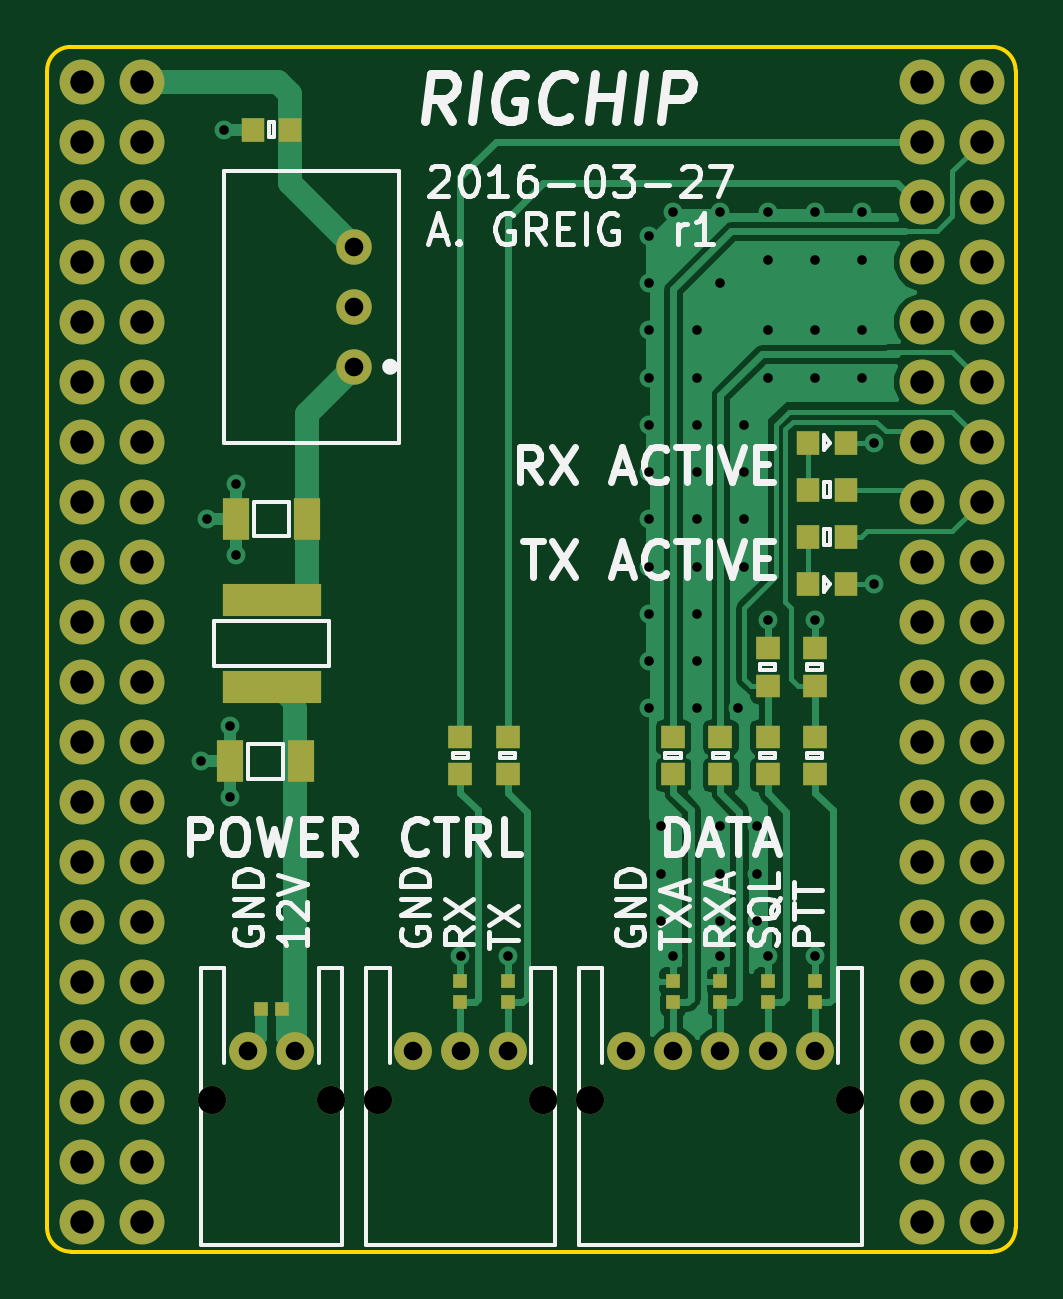
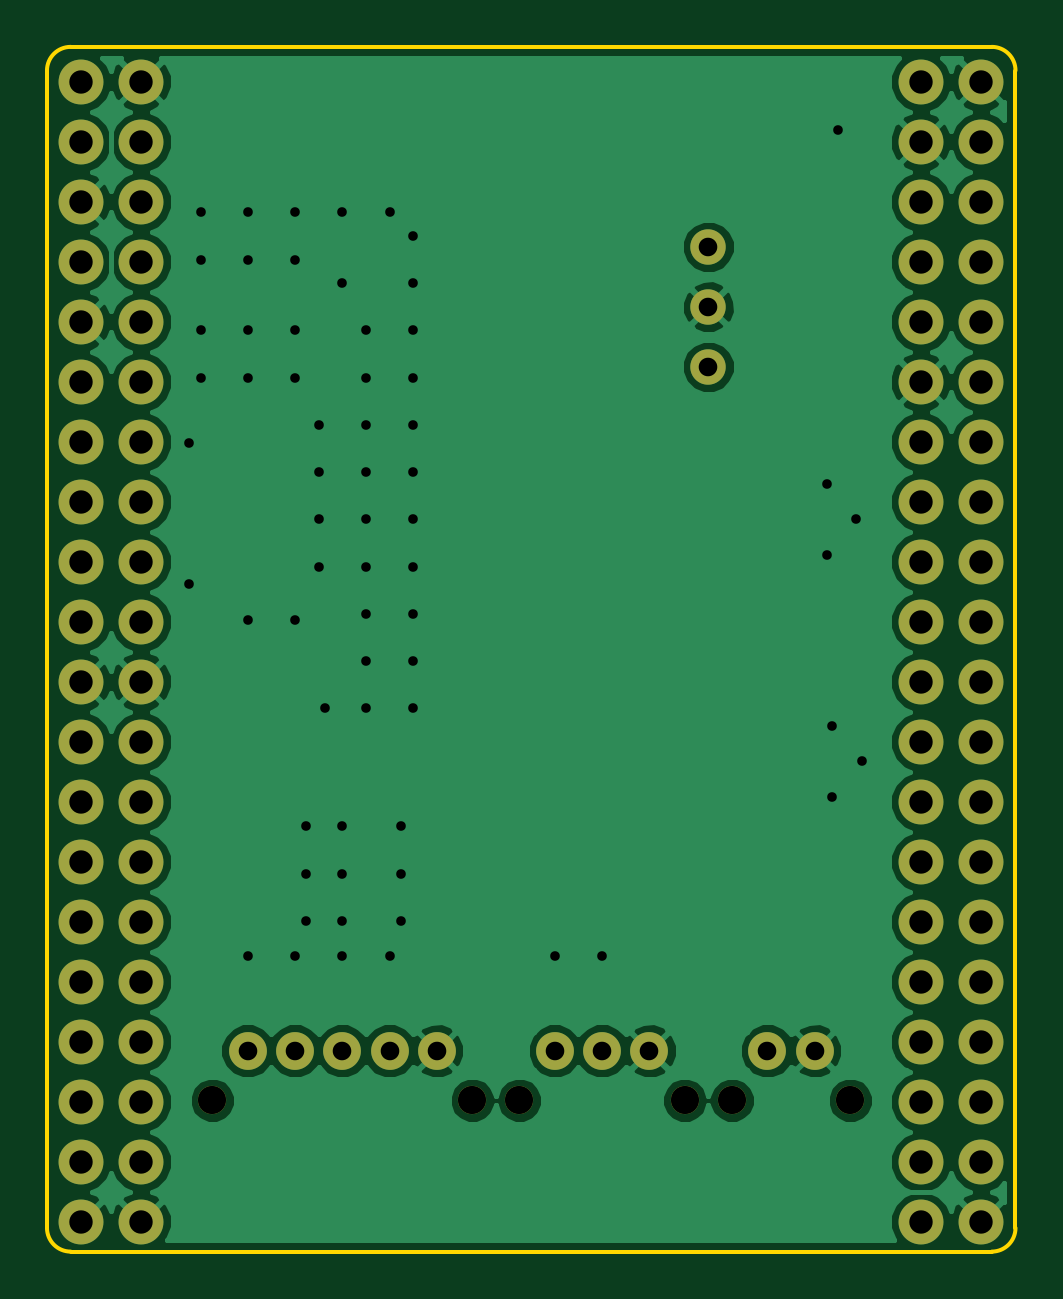
Circuit board: 9 layer files. Board 41.0 x 51.0 mm.
- bottom_copper: rigchip-B.Cu.gbl (55149 bytes)
- bottom_mask: rigchip-B.Mask.gbs (2803 bytes)
- bottom_silk: rigchip-B.SilkS.gbo (2806 bytes)
- outline: rigchip-Edge.Cuts.gm1 (813 bytes)
- top_copper: rigchip-F.Cu.gtl (26014 bytes)
- top_mask: rigchip-F.Mask.gts (4087 bytes)
- top_silk: rigchip-F.SilkS.gto (25898 bytes)
- drill: rigchip-NPTH.drl (280 bytes)
- drill: rigchip.drl (2669 bytes)

=== bottom_copper: rigchip-B.Cu.gbl (55149 bytes, source omitted) ===
=== bottom_mask: rigchip-B.Mask.gbs ===
G04 #@! TF.FileFunction,Soldermask,Bot*
%FSLAX46Y46*%
G04 Gerber Fmt 4.6, Leading zero omitted, Abs format (unit mm)*
G04 Created by KiCad (PCBNEW 0.201512291232+6408~40~ubuntu14.04.1-stable) date Sun 27 Mar 2016 18:33:55 BST*
%MOMM*%
G01*
G04 APERTURE LIST*
%ADD10C,0.100000*%
%ADD11C,1.500000*%
%ADD12C,1.900000*%
%ADD13C,1.200000*%
%ADD14C,1.600000*%
G04 APERTURE END LIST*
D10*
D11*
X63000000Y-62540000D03*
X63000000Y-60000000D03*
X63000000Y-57460000D03*
D12*
X51470000Y-98730000D03*
X54010000Y-98730000D03*
X54010000Y-96190000D03*
X51470000Y-96190000D03*
X51470000Y-93650000D03*
X54010000Y-93650000D03*
X54010000Y-91110000D03*
X51470000Y-91110000D03*
X51470000Y-88570000D03*
X54010000Y-88570000D03*
X51470000Y-86030000D03*
X51470000Y-83490000D03*
X51470000Y-80950000D03*
X51470000Y-78410000D03*
X51470000Y-75870000D03*
X51470000Y-73330000D03*
X51470000Y-70790000D03*
X51470000Y-68250000D03*
X51470000Y-65710000D03*
X51470000Y-63170000D03*
X51470000Y-60630000D03*
X51470000Y-58090000D03*
X51470000Y-55550000D03*
X51470000Y-53010000D03*
X54010000Y-53010000D03*
X54010000Y-55550000D03*
X54010000Y-58090000D03*
X54010000Y-60630000D03*
X54010000Y-63170000D03*
X54010000Y-65710000D03*
X54010000Y-68250000D03*
X54010000Y-70790000D03*
X54010000Y-73330000D03*
X54010000Y-75870000D03*
X54010000Y-78410000D03*
X54010000Y-80950000D03*
X54010000Y-83490000D03*
X54010000Y-86030000D03*
X51470000Y-50470000D03*
X54010000Y-50470000D03*
X87030000Y-98730000D03*
X89570000Y-98730000D03*
X87030000Y-96190000D03*
X89570000Y-96190000D03*
X89570000Y-93650000D03*
X87030000Y-93650000D03*
X87030000Y-91110000D03*
X89570000Y-91110000D03*
X89570000Y-88570000D03*
X87030000Y-88570000D03*
X87030000Y-86030000D03*
X89570000Y-86030000D03*
X89570000Y-83490000D03*
X87030000Y-83490000D03*
X87030000Y-80950000D03*
X89570000Y-80950000D03*
X89570000Y-78410000D03*
X87030000Y-78410000D03*
X87030000Y-75870000D03*
X89570000Y-75870000D03*
X89570000Y-73330000D03*
X87030000Y-73330000D03*
X87030000Y-70790000D03*
X89570000Y-70790000D03*
X87030000Y-68250000D03*
X89570000Y-68250000D03*
X87030000Y-65710000D03*
X89570000Y-65710000D03*
X87030000Y-63170000D03*
X89570000Y-63170000D03*
X87030000Y-60630000D03*
X89570000Y-60630000D03*
X87030000Y-58090000D03*
X89570000Y-58090000D03*
X87030000Y-55550000D03*
X89570000Y-55550000D03*
X87030000Y-53010000D03*
X89570000Y-53010000D03*
X87030000Y-50470000D03*
X89570000Y-50470000D03*
D13*
X57000000Y-93600000D03*
X62000000Y-93600000D03*
D14*
X58500000Y-91500000D03*
X60500000Y-91500000D03*
D13*
X73000000Y-93600000D03*
X84000000Y-93600000D03*
D14*
X74500000Y-91500000D03*
X76500000Y-91500000D03*
X78500000Y-91500000D03*
X80500000Y-91500000D03*
X82500000Y-91500000D03*
D13*
X64000000Y-93600000D03*
X71000000Y-93600000D03*
D14*
X65500000Y-91500000D03*
X67500000Y-91500000D03*
X69500000Y-91500000D03*
M02*

=== bottom_silk: rigchip-B.SilkS.gbo ===
G04 #@! TF.FileFunction,Legend,Bot*
%FSLAX46Y46*%
G04 Gerber Fmt 4.6, Leading zero omitted, Abs format (unit mm)*
G04 Created by KiCad (PCBNEW 0.201512291232+6408~40~ubuntu14.04.1-stable) date Sun 27 Mar 2016 18:33:55 BST*
%MOMM*%
G01*
G04 APERTURE LIST*
%ADD10C,0.100000*%
%ADD11C,1.500000*%
%ADD12C,1.900000*%
%ADD13C,1.200000*%
%ADD14C,1.600000*%
G04 APERTURE END LIST*
D10*
%LPC*%
D11*
X63000000Y-62540000D03*
X63000000Y-60000000D03*
X63000000Y-57460000D03*
D12*
X51470000Y-98730000D03*
X54010000Y-98730000D03*
X54010000Y-96190000D03*
X51470000Y-96190000D03*
X51470000Y-93650000D03*
X54010000Y-93650000D03*
X54010000Y-91110000D03*
X51470000Y-91110000D03*
X51470000Y-88570000D03*
X54010000Y-88570000D03*
X51470000Y-86030000D03*
X51470000Y-83490000D03*
X51470000Y-80950000D03*
X51470000Y-78410000D03*
X51470000Y-75870000D03*
X51470000Y-73330000D03*
X51470000Y-70790000D03*
X51470000Y-68250000D03*
X51470000Y-65710000D03*
X51470000Y-63170000D03*
X51470000Y-60630000D03*
X51470000Y-58090000D03*
X51470000Y-55550000D03*
X51470000Y-53010000D03*
X54010000Y-53010000D03*
X54010000Y-55550000D03*
X54010000Y-58090000D03*
X54010000Y-60630000D03*
X54010000Y-63170000D03*
X54010000Y-65710000D03*
X54010000Y-68250000D03*
X54010000Y-70790000D03*
X54010000Y-73330000D03*
X54010000Y-75870000D03*
X54010000Y-78410000D03*
X54010000Y-80950000D03*
X54010000Y-83490000D03*
X54010000Y-86030000D03*
X51470000Y-50470000D03*
X54010000Y-50470000D03*
X87030000Y-98730000D03*
X89570000Y-98730000D03*
X87030000Y-96190000D03*
X89570000Y-96190000D03*
X89570000Y-93650000D03*
X87030000Y-93650000D03*
X87030000Y-91110000D03*
X89570000Y-91110000D03*
X89570000Y-88570000D03*
X87030000Y-88570000D03*
X87030000Y-86030000D03*
X89570000Y-86030000D03*
X89570000Y-83490000D03*
X87030000Y-83490000D03*
X87030000Y-80950000D03*
X89570000Y-80950000D03*
X89570000Y-78410000D03*
X87030000Y-78410000D03*
X87030000Y-75870000D03*
X89570000Y-75870000D03*
X89570000Y-73330000D03*
X87030000Y-73330000D03*
X87030000Y-70790000D03*
X89570000Y-70790000D03*
X87030000Y-68250000D03*
X89570000Y-68250000D03*
X87030000Y-65710000D03*
X89570000Y-65710000D03*
X87030000Y-63170000D03*
X89570000Y-63170000D03*
X87030000Y-60630000D03*
X89570000Y-60630000D03*
X87030000Y-58090000D03*
X89570000Y-58090000D03*
X87030000Y-55550000D03*
X89570000Y-55550000D03*
X87030000Y-53010000D03*
X89570000Y-53010000D03*
X87030000Y-50470000D03*
X89570000Y-50470000D03*
D13*
X57000000Y-93600000D03*
X62000000Y-93600000D03*
D14*
X58500000Y-91500000D03*
X60500000Y-91500000D03*
D13*
X73000000Y-93600000D03*
X84000000Y-93600000D03*
D14*
X74500000Y-91500000D03*
X76500000Y-91500000D03*
X78500000Y-91500000D03*
X80500000Y-91500000D03*
X82500000Y-91500000D03*
D13*
X64000000Y-93600000D03*
X71000000Y-93600000D03*
D14*
X65500000Y-91500000D03*
X67500000Y-91500000D03*
X69500000Y-91500000D03*
M02*

=== outline: rigchip-Edge.Cuts.gm1 ===
G04 #@! TF.FileFunction,Profile,NP*
%FSLAX46Y46*%
G04 Gerber Fmt 4.6, Leading zero omitted, Abs format (unit mm)*
G04 Created by KiCad (PCBNEW 0.201512291232+6408~40~ubuntu14.04.1-stable) date Sun 27 Mar 2016 18:33:55 BST*
%MOMM*%
G01*
G04 APERTURE LIST*
%ADD10C,0.100000*%
%ADD11C,0.150000*%
G04 APERTURE END LIST*
D10*
D11*
X51000000Y-49000000D02*
G75*
G03X50000000Y-50000000I0J-1000000D01*
G01*
X91000000Y-50000000D02*
G75*
G03X90000000Y-49000000I-1000000J0D01*
G01*
X51000000Y-49000000D02*
X90000000Y-49000000D01*
X50000000Y-99000000D02*
G75*
G03X51000000Y-100000000I1000000J0D01*
G01*
X90000000Y-100000000D02*
G75*
G03X91000000Y-99000000I0J1000000D01*
G01*
X90000000Y-100000000D02*
X51000000Y-100000000D01*
X91000000Y-50000000D02*
X91000000Y-99000000D01*
X50000000Y-99000000D02*
X50000000Y-50000000D01*
M02*

=== top_copper: rigchip-F.Cu.gtl (26014 bytes, source omitted) ===
=== top_mask: rigchip-F.Mask.gts ===
G04 #@! TF.FileFunction,Soldermask,Top*
%FSLAX46Y46*%
G04 Gerber Fmt 4.6, Leading zero omitted, Abs format (unit mm)*
G04 Created by KiCad (PCBNEW 0.201512291232+6408~40~ubuntu14.04.1-stable) date Sun 27 Mar 2016 18:33:55 BST*
%MOMM*%
G01*
G04 APERTURE LIST*
%ADD10C,0.100000*%
%ADD11R,0.950000X1.000000*%
%ADD12R,1.150000X1.800000*%
%ADD13R,1.000000X0.950000*%
%ADD14R,0.620000X0.620000*%
%ADD15C,1.500000*%
%ADD16C,1.900000*%
%ADD17C,1.200000*%
%ADD18C,1.600000*%
%ADD19R,4.200000X1.400000*%
G04 APERTURE END LIST*
D10*
D11*
X60300000Y-52500000D03*
X58700000Y-52500000D03*
D12*
X60750000Y-79250000D03*
X57750000Y-79250000D03*
X61000000Y-69000000D03*
X58000000Y-69000000D03*
D13*
X80500000Y-76050000D03*
X80500000Y-74450000D03*
X82500000Y-76050000D03*
X82500000Y-74450000D03*
D14*
X59950000Y-89750000D03*
X59050000Y-89750000D03*
X76500000Y-89450000D03*
X76500000Y-88550000D03*
X78500000Y-89450000D03*
X78500000Y-88550000D03*
X80500000Y-89450000D03*
X80500000Y-88550000D03*
X82500000Y-89450000D03*
X82500000Y-88550000D03*
X67500000Y-89450000D03*
X67500000Y-88550000D03*
X69500000Y-89450000D03*
X69500000Y-88550000D03*
D11*
X83800000Y-65750000D03*
X82200000Y-65750000D03*
X83800000Y-71750000D03*
X82200000Y-71750000D03*
D15*
X63000000Y-62540000D03*
X63000000Y-60000000D03*
X63000000Y-57460000D03*
D16*
X51470000Y-98730000D03*
X54010000Y-98730000D03*
X54010000Y-96190000D03*
X51470000Y-96190000D03*
X51470000Y-93650000D03*
X54010000Y-93650000D03*
X54010000Y-91110000D03*
X51470000Y-91110000D03*
X51470000Y-88570000D03*
X54010000Y-88570000D03*
X51470000Y-86030000D03*
X51470000Y-83490000D03*
X51470000Y-80950000D03*
X51470000Y-78410000D03*
X51470000Y-75870000D03*
X51470000Y-73330000D03*
X51470000Y-70790000D03*
X51470000Y-68250000D03*
X51470000Y-65710000D03*
X51470000Y-63170000D03*
X51470000Y-60630000D03*
X51470000Y-58090000D03*
X51470000Y-55550000D03*
X51470000Y-53010000D03*
X54010000Y-53010000D03*
X54010000Y-55550000D03*
X54010000Y-58090000D03*
X54010000Y-60630000D03*
X54010000Y-63170000D03*
X54010000Y-65710000D03*
X54010000Y-68250000D03*
X54010000Y-70790000D03*
X54010000Y-73330000D03*
X54010000Y-75870000D03*
X54010000Y-78410000D03*
X54010000Y-80950000D03*
X54010000Y-83490000D03*
X54010000Y-86030000D03*
X51470000Y-50470000D03*
X54010000Y-50470000D03*
X87030000Y-98730000D03*
X89570000Y-98730000D03*
X87030000Y-96190000D03*
X89570000Y-96190000D03*
X89570000Y-93650000D03*
X87030000Y-93650000D03*
X87030000Y-91110000D03*
X89570000Y-91110000D03*
X89570000Y-88570000D03*
X87030000Y-88570000D03*
X87030000Y-86030000D03*
X89570000Y-86030000D03*
X89570000Y-83490000D03*
X87030000Y-83490000D03*
X87030000Y-80950000D03*
X89570000Y-80950000D03*
X89570000Y-78410000D03*
X87030000Y-78410000D03*
X87030000Y-75870000D03*
X89570000Y-75870000D03*
X89570000Y-73330000D03*
X87030000Y-73330000D03*
X87030000Y-70790000D03*
X89570000Y-70790000D03*
X87030000Y-68250000D03*
X89570000Y-68250000D03*
X87030000Y-65710000D03*
X89570000Y-65710000D03*
X87030000Y-63170000D03*
X89570000Y-63170000D03*
X87030000Y-60630000D03*
X89570000Y-60630000D03*
X87030000Y-58090000D03*
X89570000Y-58090000D03*
X87030000Y-55550000D03*
X89570000Y-55550000D03*
X87030000Y-53010000D03*
X89570000Y-53010000D03*
X87030000Y-50470000D03*
X89570000Y-50470000D03*
D17*
X57000000Y-93600000D03*
X62000000Y-93600000D03*
D18*
X58500000Y-91500000D03*
X60500000Y-91500000D03*
D17*
X73000000Y-93600000D03*
X84000000Y-93600000D03*
D18*
X74500000Y-91500000D03*
X76500000Y-91500000D03*
X78500000Y-91500000D03*
X80500000Y-91500000D03*
X82500000Y-91500000D03*
D17*
X64000000Y-93600000D03*
X71000000Y-93600000D03*
D18*
X65500000Y-91500000D03*
X67500000Y-91500000D03*
X69500000Y-91500000D03*
D19*
X59500000Y-76100000D03*
X59500000Y-72400000D03*
D13*
X82500000Y-79800000D03*
X82500000Y-78200000D03*
X80500000Y-79800000D03*
X80500000Y-78200000D03*
X78500000Y-79800000D03*
X78500000Y-78200000D03*
X76500000Y-79800000D03*
X76500000Y-78200000D03*
X69500000Y-79800000D03*
X69500000Y-78200000D03*
X67500000Y-79800000D03*
X67500000Y-78200000D03*
D11*
X83800000Y-67750000D03*
X82200000Y-67750000D03*
X83800000Y-69750000D03*
X82200000Y-69750000D03*
M02*

=== top_silk: rigchip-F.SilkS.gto (25898 bytes, source omitted) ===
=== drill: rigchip-NPTH.drl ===
M48
;DRILL file {KiCad 0.201512291232+6408~40~ubuntu14.04.1-stable} date Sun 27 Mar 2016 18:33:56 BST
;FORMAT={-:-/ absolute / inch / decimal}
FMAT,2
INCH,TZ
T1C0.047
%
G90
G05
M72
T1
X2.2441Y-3.685
X2.4409Y-3.685
X2.5197Y-3.685
X2.7953Y-3.685
X2.874Y-3.685
X3.3071Y-3.685
T0
M30

=== drill: rigchip.drl ===
M48
;DRILL file {KiCad 0.201512291232+6408~40~ubuntu14.04.1-stable} date Sun 27 Mar 2016 18:33:56 BST
;FORMAT={-:-/ absolute / inch / decimal}
FMAT,2
INCH,TZ
T1C0.016
T2C0.031
T3C0.039
%
G90
G05
M72
T1
X2.2244Y-3.1201
X2.2343Y-2.7165
X2.2638Y-2.0669
X2.2736Y-3.061
X2.2736Y-3.1791
X2.2835Y-2.6575
X2.2835Y-2.7756
X2.6575Y-3.4449
X2.7362Y-3.4449
X2.9724Y-2.2441
X2.9724Y-2.3228
X2.9724Y-2.4016
X2.9724Y-2.4803
X2.9724Y-2.5591
X2.9724Y-2.6378
X2.9724Y-2.7165
X2.9724Y-2.7953
X2.9724Y-2.874
X2.9724Y-2.9528
X2.9724Y-3.0315
X2.9921Y-3.2283
X2.9921Y-3.3071
X2.9921Y-3.3858
X3.0118Y-2.2047
X3.0118Y-3.4449
X3.0512Y-2.4016
X3.0512Y-2.4803
X3.0512Y-2.5591
X3.0512Y-2.6378
X3.0512Y-2.7165
X3.0512Y-2.7953
X3.0512Y-2.874
X3.0512Y-2.9528
X3.0512Y-3.0315
X3.0906Y-2.2047
X3.0906Y-2.3228
X3.0906Y-3.2283
X3.0906Y-3.3071
X3.0906Y-3.3858
X3.0906Y-3.4449
X3.1201Y-3.0315
X3.1299Y-2.5591
X3.1299Y-2.6378
X3.1299Y-2.7165
X3.1299Y-2.7953
X3.1516Y-3.2283
X3.1516Y-3.3071
X3.1516Y-3.3858
X3.1693Y-2.2047
X3.1693Y-2.2835
X3.1693Y-2.4016
X3.1693Y-2.4803
X3.1693Y-2.8839
X3.1693Y-3.4449
X3.248Y-2.2047
X3.248Y-2.2835
X3.248Y-2.4016
X3.248Y-2.4803
X3.248Y-2.8839
X3.248Y-3.4449
X3.3268Y-2.2047
X3.3268Y-2.2835
X3.3268Y-2.4016
X3.3268Y-2.4803
X3.3465Y-2.5886
X3.3465Y-2.8248
T2
X2.3031Y-3.6024
X2.3819Y-3.6024
X2.4803Y-2.2622
X2.4803Y-2.3622
X2.4803Y-2.4622
X2.5787Y-3.6024
X2.6575Y-3.6024
X2.7362Y-3.6024
X2.9331Y-3.6024
X3.0118Y-3.6024
X3.0906Y-3.6024
X3.1693Y-3.6024
X3.248Y-3.6024
T3
X2.0264Y-1.987
X2.0264Y-2.087
X2.0264Y-2.187
X2.0264Y-2.287
X2.0264Y-2.387
X2.0264Y-2.487
X2.0264Y-2.587
X2.0264Y-2.687
X2.0264Y-2.787
X2.0264Y-2.887
X2.0264Y-2.987
X2.0264Y-3.087
X2.0264Y-3.187
X2.0264Y-3.287
X2.0264Y-3.387
X2.0264Y-3.487
X2.0264Y-3.587
X2.0264Y-3.687
X2.0264Y-3.787
X2.0264Y-3.887
X2.1264Y-1.987
X2.1264Y-2.087
X2.1264Y-2.187
X2.1264Y-2.287
X2.1264Y-2.387
X2.1264Y-2.487
X2.1264Y-2.587
X2.1264Y-2.687
X2.1264Y-2.787
X2.1264Y-2.887
X2.1264Y-2.987
X2.1264Y-3.087
X2.1264Y-3.187
X2.1264Y-3.287
X2.1264Y-3.387
X2.1264Y-3.487
X2.1264Y-3.587
X2.1264Y-3.687
X2.1264Y-3.787
X2.1264Y-3.887
X3.4264Y-1.987
X3.4264Y-2.087
X3.4264Y-2.187
X3.4264Y-2.287
X3.4264Y-2.387
X3.4264Y-2.487
X3.4264Y-2.587
X3.4264Y-2.687
X3.4264Y-2.787
X3.4264Y-2.887
X3.4264Y-2.987
X3.4264Y-3.087
X3.4264Y-3.187
X3.4264Y-3.287
X3.4264Y-3.387
X3.4264Y-3.487
X3.4264Y-3.587
X3.4264Y-3.687
X3.4264Y-3.787
X3.4264Y-3.887
X3.5264Y-1.987
X3.5264Y-2.087
X3.5264Y-2.187
X3.5264Y-2.287
X3.5264Y-2.387
X3.5264Y-2.487
X3.5264Y-2.587
X3.5264Y-2.687
X3.5264Y-2.787
X3.5264Y-2.887
X3.5264Y-2.987
X3.5264Y-3.087
X3.5264Y-3.187
X3.5264Y-3.287
X3.5264Y-3.387
X3.5264Y-3.487
X3.5264Y-3.587
X3.5264Y-3.687
X3.5264Y-3.787
X3.5264Y-3.887
T0
M30
